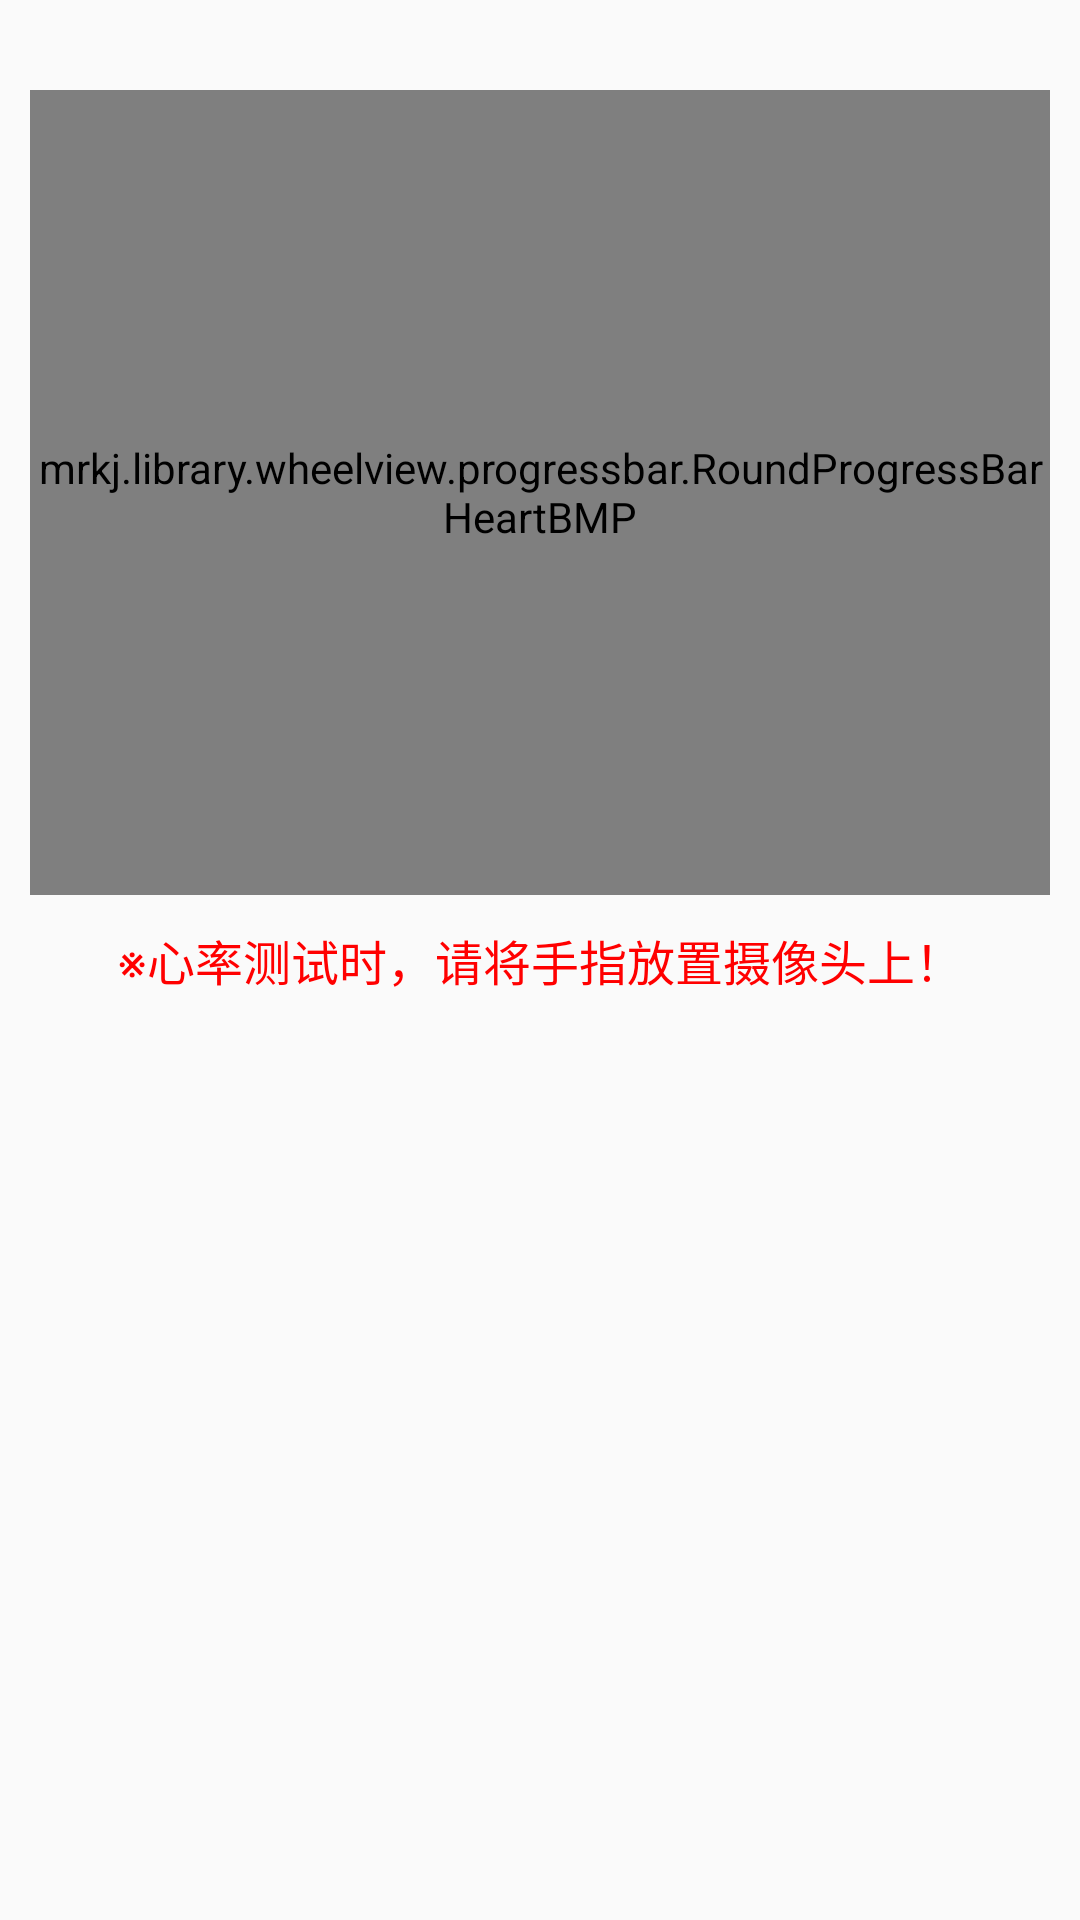

Layout XML and referenced resources for this Android screen:
<!-- AndroidManifest.xml: application theme AppTheme -->
<!-- res/layout/fragment_heart.xml -->
<?xml version="1.0" encoding="utf-8"?>
<LinearLayout xmlns:android="http://schemas.android.com/apk/res/android"
    xmlns:tools="http://schemas.android.com/tools"
    android:orientation="vertical"
    android:layout_width="match_parent"
    android:layout_height="match_parent"
    xmlns:fa="http://schemas.android.com/apk/res-auto">

    <RelativeLayout
        android:id="@+id/show_progress"
        android:layout_width="match_parent"
        android:layout_height="@dimen/width_size_0"
        android:layout_marginLeft="@dimen/width_size_10"
        android:layout_marginRight="@dimen/width_size_10"
        android:layout_marginTop="@dimen/width_size_30"
        android:layout_weight="4">
        <SurfaceView
            android:id="@+id/preview"
            android:layout_width="match_parent"
            android:layout_height="match_parent"
             />
        <mrkj.library.wheelview.progressbar.RoundProgressBarHeartBMP
            android:id="@+id/bpm_progress"
            android:layout_width="match_parent"
            android:layout_height="match_parent"
            android:layout_centerInParent="true"
            android:max="60"
            fa:progress_text_color="@color/theme_blue_two"
            fa:progress_text_size="@dimen/font_size_20"
            fa:progress_unreached_color="@color/yellow"
            fa:progress_unreached_bar_height="@dimen/width_size_5"/>
    </RelativeLayout>
   
    <TextView
        android:layout_width="match_parent"
        android:layout_height="wrap_content"
        android:layout_marginTop="@dimen/width_size_10"
        android:text="※心率测试时，请将手指放置摄像头上！"
        android:gravity="center"
        android:textSize="@dimen/font_size_16"
        android:textColor="@color/red"/>
    <RelativeLayout
        android:layout_width="match_parent"
        android:layout_height="@dimen/width_size_0"
        android:layout_weight="4"
        android:layout_marginTop="@dimen/width_size_10"
        android:layout_marginLeft="@dimen/width_size_10"
        android:layout_marginRight="@dimen/width_size_10"
        android:layout_marginBottom="@dimen/width_size_30">

        <LinearLayout
            android:id="@+id/chart"
            android:layout_width="match_parent"
            android:layout_height="match_parent"
            android:visibility="gone"
            android:orientation="vertical"/>

        <ImageButton
            android:id="@+id/start_heart_test"
            android:background="@null"
            android:layout_marginTop="@dimen/width_size_20"
            android:layout_width="@dimen/width_size_100"
            android:layout_height="@dimen/width_size_100"
            android:scaleType="fitXY"
            android:layout_centerInParent="true"
            android:src="@drawable/heart_test_selector"
            />
    </RelativeLayout>
</LinearLayout>
<!-- resources referenced by this layout -->
<resources>
  <color name="red">#ff0000</color>
  <color name="theme_blue_two">#4592F3</color>
  <color name="yellow">#FFFF00</color>
  <dimen name="font_size_16">16sp</dimen>
  <dimen name="font_size_20">20sp</dimen>
  <dimen name="width_size_0">0dp</dimen>
  <dimen name="width_size_10">10dp</dimen>
  <dimen name="width_size_100">100dp</dimen>
  <dimen name="width_size_20">20dp</dimen>
  <dimen name="width_size_30">30dp</dimen>
  <dimen name="width_size_5">5dp</dimen>
  <style name="AppTheme" parent="Theme.AppCompat.Light.NoActionBar">
          
          <item name="colorPrimary">@color/colorPrimary</item>
          <item name="colorPrimaryDark">@color/colorPrimaryDark</item>
          <item name="colorAccent">@color/colorAccent</item>
      </style>
  <color name="colorPrimary">#3F51B5</color>
  <color name="colorPrimaryDark">#303F9F</color>
  <color name="colorAccent">#FF4081</color>
</resources>
